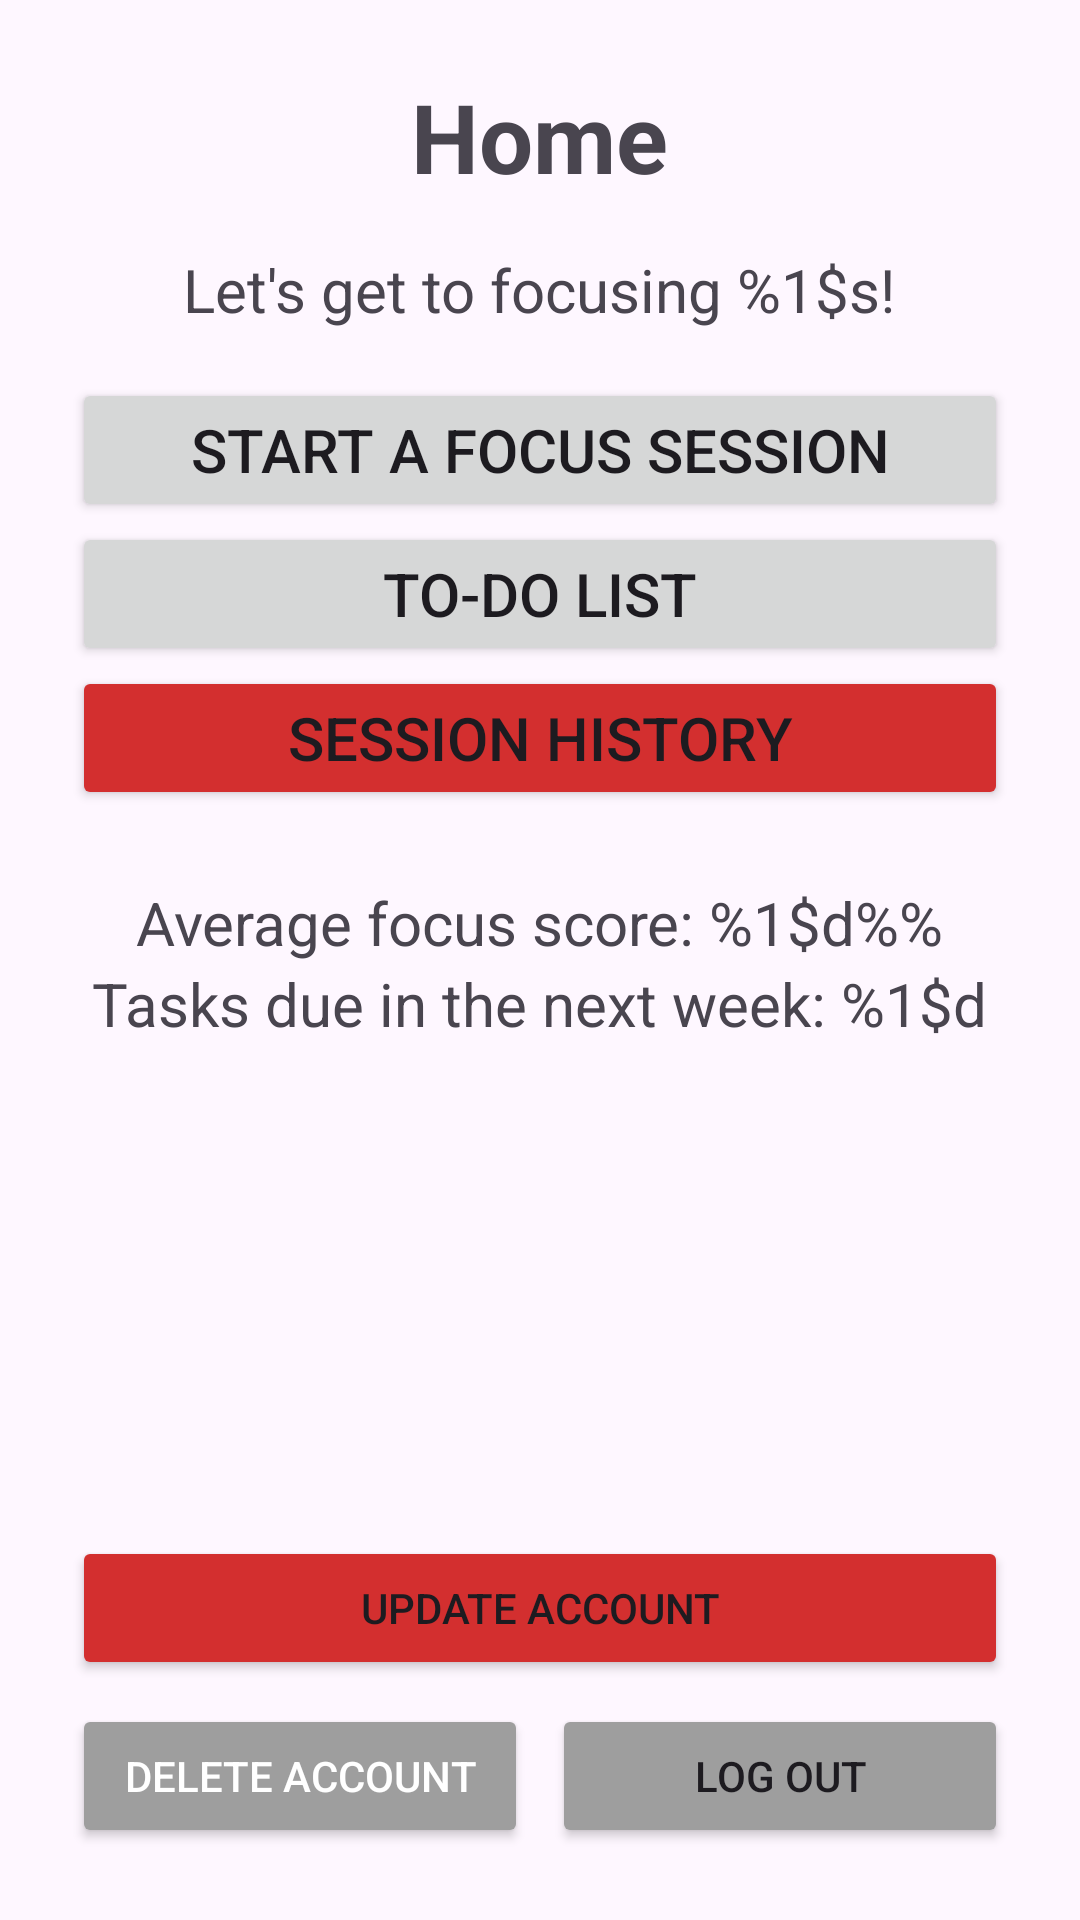

Here is an Android app screen rendered from its layout file. Give the layout XML and the strings, colors and styles it references.
<!-- AndroidManifest.xml: application theme Theme.FocusTimer -->
<!-- res/layout/fragment_home.xml -->
<?xml version="1.0" encoding="utf-8"?>
<LinearLayout xmlns:android="http://schemas.android.com/apk/res/android"
    xmlns:tools="http://schemas.android.com/tools"
    android:layout_width="match_parent"
    android:layout_height="match_parent"
    android:orientation="vertical"
    android:gravity="center"
    android:padding="24dp"
    tools:context=".ui.HomeFragment">

    <TextView
        android:layout_width="wrap_content"
        android:layout_height="wrap_content"
        android:text="@string/home_page_title"
        android:textSize="32sp"
        android:textStyle="bold"
        android:layout_marginBottom="16dp"
        />

    <TextView
        android:id="@+id/welcome_text"
        android:layout_width="wrap_content"
        android:layout_height="wrap_content"
        android:text="@string/home_page_focus_message"
        android:textSize="20sp"
        android:layout_marginBottom="16dp"
        />

    <Button
        android:id="@+id/start_a_focus_session_button"
        android:layout_width="match_parent"
        android:layout_height="wrap_content"
        android:text="@string/start_a_focus_session"
        android:textSize="20sp"/>

    <Button
        android:id="@+id/to_do_list_button"
        android:layout_width="match_parent"
        android:layout_height="wrap_content"
        android:text="@string/to_do_list"
        android:textSize="20sp"/>

    <Button
        android:id="@+id/session_history_button"
        android:layout_width="match_parent"
        android:layout_height="wrap_content"
        android:text="@string/session_history_button"
        android:textSize="20sp"
        android:backgroundTint="?attr/colorPrimaryVariant" />

    <TextView
        android:id="@+id/home_page_focus_score_text"
        android:layout_width="wrap_content"
        android:layout_height="wrap_content"
        android:text="@string/home_page_focus_score_message"
        android:textSize="20sp"
        android:layout_marginTop="24dp"
        />

    <TextView
        android:id="@+id/home_page_tasks_message"
        android:layout_width="wrap_content"
        android:layout_height="wrap_content"
        android:text="@string/home_page_tasks_message"
        android:textSize="20sp"
        />

    <View
        android:layout_width="0dp"
        android:layout_height="0dp"
        android:layout_weight="1" />

    <Button
        android:id="@+id/update_account_button"
        android:layout_width="match_parent"
        android:layout_height="wrap_content"
        android:text="@string/update_account"
        android:layout_marginBottom="8dp"
        android:backgroundTint="?attr/colorPrimary" />

    <LinearLayout
        android:layout_width="match_parent"
        android:layout_height="wrap_content"
        android:orientation="horizontal">

        <Button
            android:id="@+id/delete_account_button"
            android:layout_width="0dp"
            android:layout_height="wrap_content"
            android:layout_weight="1"
            android:text="@string/delete_account"
            android:textColor="@color/white"
            android:backgroundTint="?attr/colorSecondary"
            android:layout_marginEnd="4dp" />

        <Button
            android:id="@+id/log_out_button"
            android:layout_width="0dp"
            android:layout_height="wrap_content"
            android:layout_weight="1"
            android:text="@string/log_out"
            android:backgroundTint="#9E9E9E"
            android:layout_marginStart="4dp" />

    </LinearLayout>

</LinearLayout>
<!-- resources referenced by this layout -->
<resources>
  <string name="delete_account">Delete Account</string>
  <string name="home_page_focus_message">Let\'s get to focusing %1$s!</string>
  <string name="home_page_focus_score_message"> Average focus score: %1$d%%</string>
  <string name="home_page_tasks_message">Tasks due in the next week: %1$d</string>
  <string name="home_page_title">Home</string>
  <string name="log_out">Log Out</string>
  <string name="session_history_button">Session History</string>
  <string name="start_a_focus_session">Start a Focus Session</string>
  <string name="to_do_list">To-Do List</string>
  <string name="update_account">Update Account</string>
  <style name="Theme.FocusTimer" parent="Base.Theme.FocusTimer" />
  <style name="Base.Theme.FocusTimer" parent="Theme.Material3.DayNight.NoActionBar">
          
          <item name="colorPrimary">#D32F2F</item>
          <item name="colorOnPrimary">@android:color/white</item>
          <item name="colorSecondary">#9E9E9E</item>
      </style>
  <!-- not gathered from this repository: default colours our renderer supplied (Android Studio template values) -->
  <color name="white">#FFFFFFFF</color>
</resources>
